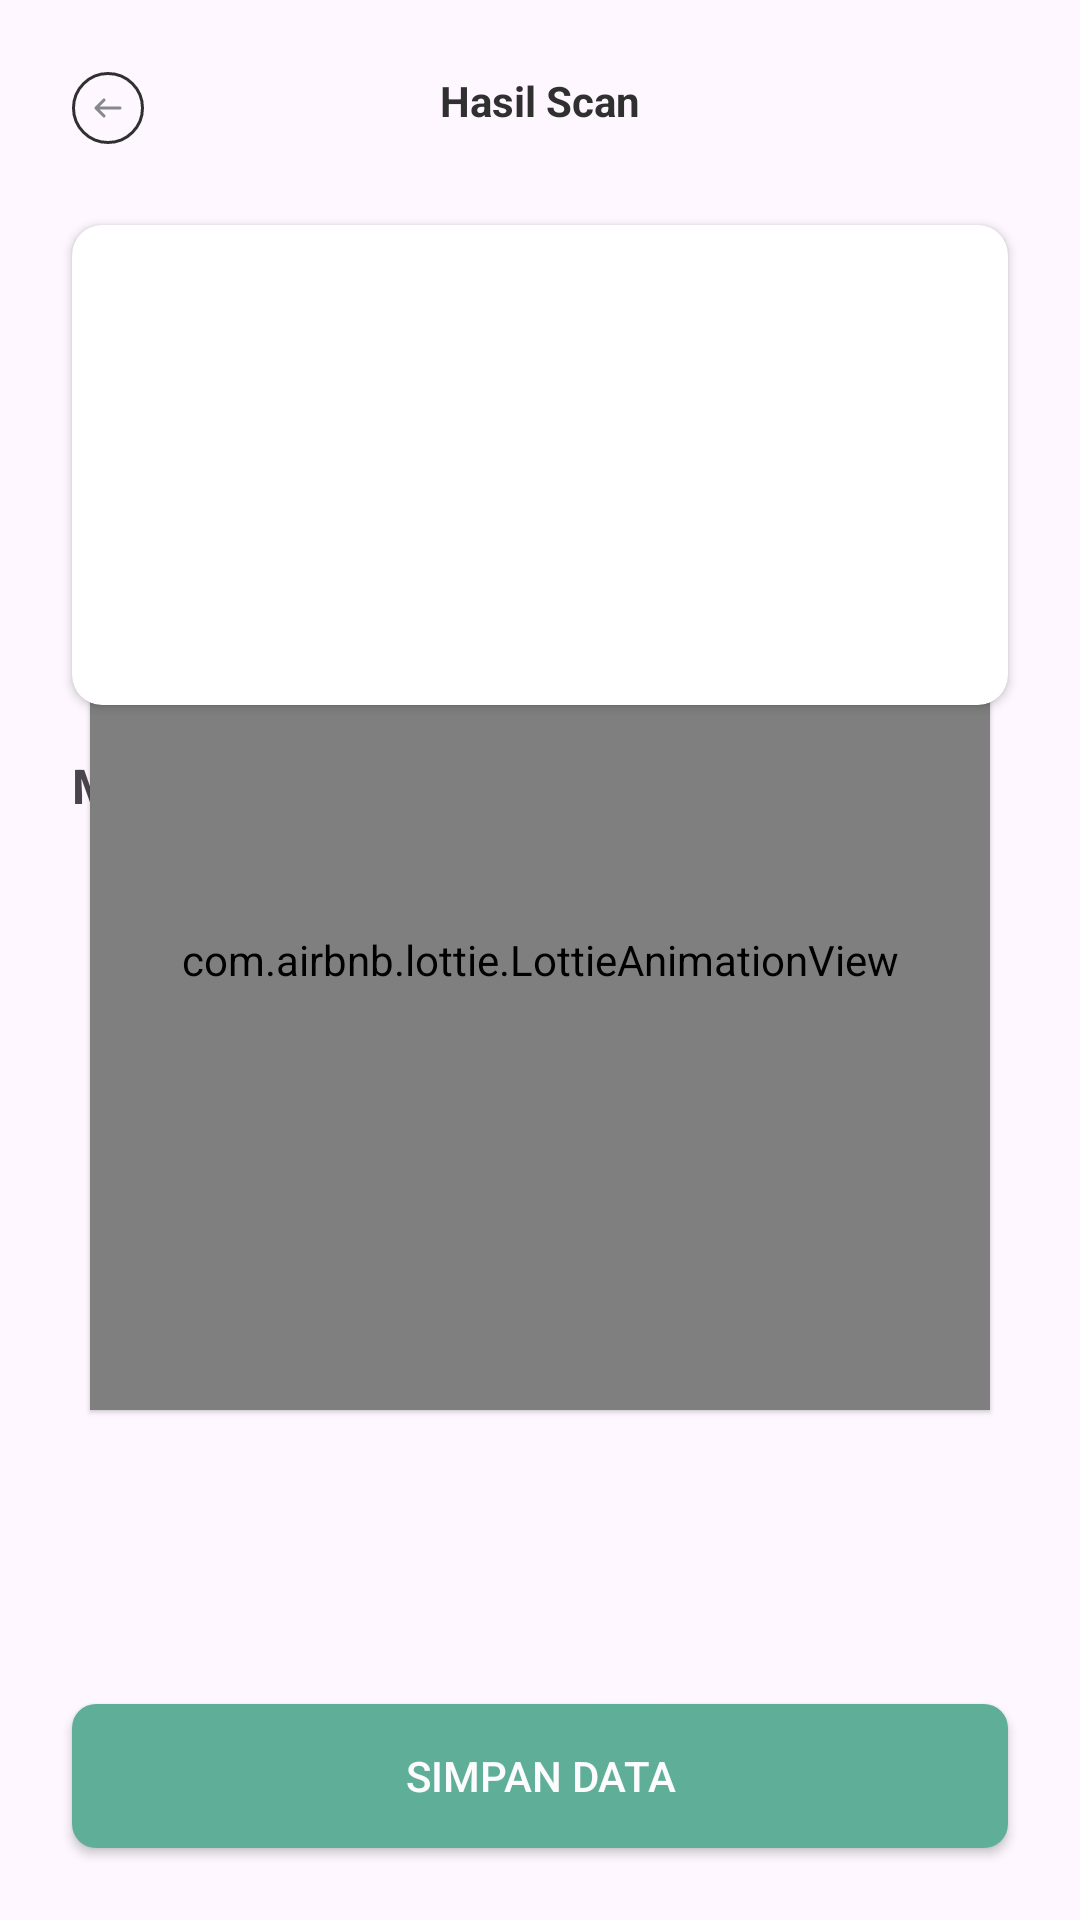

Here is an Android app screen rendered from its layout file. Give the layout XML and the strings, colors and styles it references.
<!-- AndroidManifest.xml: application theme Theme.UMeal -->
<!-- res/layout/activity_scan_result.xml -->
<?xml version="1.0" encoding="utf-8"?>
<androidx.constraintlayout.widget.ConstraintLayout xmlns:android="http://schemas.android.com/apk/res/android"
    xmlns:app="http://schemas.android.com/apk/res-auto"
    xmlns:tools="http://schemas.android.com/tools"
    android:id="@+id/cl_main"
    android:layout_width="match_parent"
    android:layout_height="match_parent"
    tools:context=".home.ui.scan.ScanResult">


    <androidx.appcompat.widget.Toolbar
        android:id="@+id/toolbar_scan"
        android:layout_width="match_parent"
        android:layout_height="wrap_content"
        android:visibility="gone"
        app:layout_constraintEnd_toEndOf="parent"
        app:layout_constraintStart_toStartOf="parent"
        app:layout_constraintTop_toTopOf="parent" />

    <TextView
        android:id="@+id/tv_page_title"
        android:layout_width="wrap_content"
        android:layout_height="wrap_content"
        android:layout_gravity="center"
        android:layout_marginTop="24dp"
        android:text="@string/scan_result"
        android:textColor="?attr/textAppearanceBody1"
        android:textSize="14sp"
        android:textStyle="bold"
        app:layout_constraintEnd_toEndOf="parent"
        app:layout_constraintStart_toStartOf="parent"
        app:layout_constraintTop_toTopOf="parent" />

    <ImageView
        android:id="@+id/buttonBack"
        android:layout_width="wrap_content"
        android:layout_height="wrap_content"
        android:layout_margin="24dp"
        android:contentDescription="@string/back"
        android:src="@drawable/ic_arrow_back_24"
        app:layout_constraintStart_toStartOf="parent"
        app:layout_constraintTop_toTopOf="parent" />

    <androidx.cardview.widget.CardView
        android:id="@+id/cv_image_scan"
        android:layout_width="match_parent"
        android:layout_height="wrap_content"
        android:layout_marginHorizontal="24dp"
        android:layout_marginTop="32dp"
        app:cardCornerRadius="10dp"
        app:layout_constraintEnd_toEndOf="parent"
        app:layout_constraintStart_toStartOf="parent"
        app:layout_constraintTop_toBottomOf="@id/tv_page_title">

        <ImageView
            android:id="@+id/iv_image_scan"
            android:layout_width="match_parent"
            android:layout_height="160dp"
            android:contentDescription="@string/image_scan"
            android:scaleType="centerCrop"
            app:layout_constraintEnd_toEndOf="parent"
            app:layout_constraintStart_toStartOf="parent"
            app:layout_constraintTop_toTopOf="parent"
            tools:src="@tools:sample/backgrounds/scenic" />
    </androidx.cardview.widget.CardView>

    <androidx.appcompat.widget.AppCompatTextView
        android:id="@+id/tv_detected_food"
        android:layout_width="wrap_content"
        android:layout_height="wrap_content"
        android:layout_marginTop="16dp"
        android:text="@string/makanan_terdeteksi"
        android:textSize="16sp"
        android:textStyle="bold"
        app:layout_constraintStart_toStartOf="@+id/cv_image_scan"
        app:layout_constraintTop_toBottomOf="@+id/cv_image_scan" />

    <ImageView
        android:id="@+id/ivNoFoodDetected"
        android:layout_width="200dp"
        android:layout_height="200dp"
        android:layout_marginTop="32dp"
        android:contentDescription="@string/no_item_detected"
        android:src="@drawable/no_food"
        android:visibility="gone"
        app:layout_constraintEnd_toEndOf="parent"
        app:layout_constraintStart_toStartOf="parent"
        app:layout_constraintTop_toBottomOf="@+id/tv_detected_food" />

    <TextView
        android:id="@+id/tvNoFoodDetected"
        android:layout_width="wrap_content"
        android:layout_height="wrap_content"
        android:layout_marginTop="32dp"
        android:visibility="gone"
        android:text="@string/no_item_detected"
        app:layout_constraintEnd_toEndOf="parent"
        app:layout_constraintStart_toStartOf="parent"
        app:layout_constraintTop_toBottomOf="@+id/ivNoFoodDetected" />

    <androidx.recyclerview.widget.RecyclerView
        android:visibility="gone"
        android:id="@+id/rv_detected_food"
        android:layout_width="0dp"
        android:layout_height="0dp"
        android:layout_marginHorizontal="24dp"
        android:layout_marginTop="20dp"
        app:layout_constraintBottom_toBottomOf="parent"
        app:layout_constraintEnd_toEndOf="parent"
        app:layout_constraintStart_toStartOf="parent"
        app:layout_constraintTop_toBottomOf="@id/tv_detected_food"
        tools:listitem="@layout/item_scan" />

    <Button
        android:id="@+id/btnSave"
        android:layout_width="match_parent"
        android:layout_height="wrap_content"
        android:layout_margin="24dp"
        android:background="@drawable/button_ripple_effect"
        android:text="@string/save_data"
        android:textColor="@color/white"
        app:layout_constraintBottom_toBottomOf="parent"
        tools:layout_editor_absoluteX="24dp" />

    <View
        android:id="@+id/background_overlay"
        android:layout_width="match_parent"
        android:layout_height="match_parent"
        android:alpha="0.6"
        android:background="@color/black"
        android:visibility="gone"
        app:layout_constraintBottom_toBottomOf="parent"
        app:layout_constraintEnd_toEndOf="parent"
        app:layout_constraintStart_toStartOf="parent"
        app:layout_constraintTop_toTopOf="parent" />


    <com.airbnb.lottie.LottieAnimationView
        android:id="@+id/lottie_loading"
        android:layout_width="300dp"
        android:layout_height="300dp"
        android:elevation="1dp"
        android:visibility="visible"
        app:layout_constraintBottom_toBottomOf="parent"
        app:layout_constraintEnd_toEndOf="parent"
        app:layout_constraintStart_toStartOf="parent"
        app:layout_constraintTop_toTopOf="parent"
        app:lottie_autoPlay="true"
        app:lottie_loop="true"
        app:lottie_rawRes="@raw/waiting" />



</androidx.constraintlayout.widget.ConstraintLayout>
<!-- res/layout/item_scan.xml (included above) -->
<?xml version="1.0" encoding="utf-8"?>
<androidx.cardview.widget.CardView xmlns:android="http://schemas.android.com/apk/res/android"
    xmlns:app="http://schemas.android.com/apk/res-auto"
    xmlns:tools="http://schemas.android.com/tools"
    android:layout_width="match_parent"
    android:layout_height="wrap_content"
    android:background="@drawable/border_background"
    app:cardBackgroundColor="@android:color/transparent"
    app:cardElevation="0dp">

    <androidx.constraintlayout.widget.ConstraintLayout
        android:layout_width="match_parent"
        android:layout_height="match_parent">

        <TextView
            android:id="@+id/textViewFood"
            android:layout_width="0dp"
            android:layout_height="wrap_content"
            android:layout_marginTop="20dp"
            android:layout_marginEnd="14dp"
            app:layout_constraintStart_toStartOf="parent"
            app:layout_constraintTop_toTopOf="parent"
            tools:text="Nasi" />

        <LinearLayout
            android:id="@+id/linearLayoutCaloriesAndIcon"
            android:layout_width="wrap_content"
            android:layout_height="wrap_content"
            android:gravity="center_vertical"
            android:orientation="horizontal"
            app:layout_constraintEnd_toEndOf="parent"
            app:layout_constraintTop_toTopOf="parent">

            <TextView
                android:id="@+id/textViewCalories"
                android:layout_width="wrap_content"
                android:layout_height="wrap_content"
                android:layout_marginStart="14dp"
                android:layout_marginTop="14dp"
                android:layout_marginBottom="14dp"
                android:textColor="@color/gray50"
                android:textSize="16sp"
                tools:text="@string/calorie_count" />
            <TextView
                android:layout_width="wrap_content"
                android:layout_height="wrap_content"
                android:layout_marginTop="14dp"
                android:layout_marginEnd="30dp"
                android:layout_marginBottom="14dp"
                android:textColor="@color/gray50"
                android:textSize="16sp"
                tools:text=" kalori" />


            <androidx.cardview.widget.CardView
                android:id="@+id/cardViewArrowIcon"
                android:layout_width="wrap_content"
                android:layout_height="wrap_content"
                android:layout_marginTop="14dp"
                android:layout_marginBottom="14dp"
                app:cardCornerRadius="50dp">

                <ImageView
                    android:id="@+id/imageViewArrowIcon"
                    android:layout_width="20dp"
                    android:layout_height="20dp"
                    android:layout_margin="10dp"
                    android:contentDescription="@string/arrow"
                    android:src="@drawable/ic_right_arrow_16"
                    app:tint="@color/black" />
            </androidx.cardview.widget.CardView>
        </LinearLayout>
    </androidx.constraintlayout.widget.ConstraintLayout>
</androidx.cardview.widget.CardView>
<!-- resources referenced by this layout -->
<resources>
  <color name="black">#0A0A0A</color>
  <color name="gray50">#87878F</color>
  <color name="white">#FCFCFC</color>
  <!-- drawable border_background (drawable) -->
  <shape xmlns:android="http://schemas.android.com/apk/res/android">
      <solid android:color="@android:color/transparent"/>
      <stroke
          android:width="1dp"
          android:color="@color/gray50"/>
      <corners android:radius="4dp"/>
  </shape>
  <!-- drawable button_ripple_effect (drawable) -->
  <?xml version="1.0" encoding="utf-8"?>
  
  <ripple xmlns:android="http://schemas.android.com/apk/res/android"
      android:color="?attr/colorControlHighlight">
      <item android:drawable="@drawable/button_bg"/>
  </ripple>
  <!-- drawable ic_arrow_back_24 (drawable) -->
  <vector xmlns:android="http://schemas.android.com/apk/res/android"
      android:width="24dp"
      android:height="24dp"
      android:viewportWidth="24"
      android:viewportHeight="24">
    <path
        android:strokeWidth="1"
        android:pathData="M12,0.5L12,0.5A11.5,11.5 0,0 1,23.5 12L23.5,12A11.5,11.5 0,0 1,12 23.5L12,23.5A11.5,11.5 0,0 1,0.5 12L0.5,12A11.5,11.5 0,0 1,12 0.5z"
        android:fillColor="#00000000"
        android:strokeColor="?attr/textAppearanceBody1"/>
    <path
        android:strokeWidth="1"
        android:pathData="M10.667,9.333L8,12M8,12L10.667,14.667M8,12L16,12"
        android:strokeLineJoin="round"
        android:fillColor="#00000000"
        android:strokeColor="?attr/textAppearanceBody2"
        android:strokeLineCap="round"/>
  </vector>
  <!-- drawable ic_right_arrow_16 (drawable) -->
  <vector xmlns:android="http://schemas.android.com/apk/res/android"
      android:width="16dp"
      android:height="16dp"
      android:viewportWidth="16"
      android:viewportHeight="16">
    <group>
      <clip-path
          android:pathData="M0,0h16v16h-16z"/>
      <path
          android:strokeWidth="1"
          android:pathData="M6,3L11,8L6,13"
          android:strokeLineJoin="round"
          android:fillColor="#00000000"
          android:strokeColor="#5EAE98"
          android:strokeLineCap="round"/>
    </group>
  </vector>
  <string name="arrow">Arrow</string>
  <string name="back">Kembali</string>
  <string name="calorie_count">200</string>
  <string name="image_scan">Image Scan</string>
  <string name="makanan_terdeteksi">Makanan Terdeteksi</string>
  <string name="no_item_detected">Tidak ada item terdeketeksi</string>
  <string name="save_data">Simpan Data</string>
  <string name="scan_result">Hasil Scan</string>
  <style name="Theme.UMeal" parent="Base.Theme.UMeal" />
  <!-- drawable button_bg (drawable) -->
  <?xml version="1.0" encoding="utf-8"?>
  <selector xmlns:android="http://schemas.android.com/apk/res/android">
      <item android:state_enabled="true">
          <shape android:shape="rectangle">
              <solid android:color="?attr/colorPrimary" />
              <corners android:radius="8dp" />
          </shape>
      </item>
      <item android:state_enabled="false">
          <shape android:shape="rectangle">
              <solid android:color="@color/gray50" />
              <corners android:radius="8dp" />
          </shape>
      </item>
  </selector>
  <style name="Base.Theme.UMeal" parent="Theme.Material3.DayNight.NoActionBar">
          <item name="colorPrimary">@color/matcha50</item>
          <item name="colorSecondary">@color/matcha70</item>
          <item name="colorSurface">@color/white</item>
          <item name="colorContainer">@color/gray10</item>
          <item name="textAppearanceBody1">@color/black50</item>
          <item name="textAppearanceBody2">@color/gray50</item>
  
          
          <item name="android:windowTranslucentStatus">false</item>
          <item name="android:statusBarColor">@android:color/transparent</item>
          <item name="android:windowLightStatusBar">true</item>
  
      </style>
  <color name="matcha50">#5EAE98</color>
  <color name="matcha70">#387667</color>
  <color name="gray10">#F5F5F5</color>
  <color name="black50">#303030</color>
</resources>
